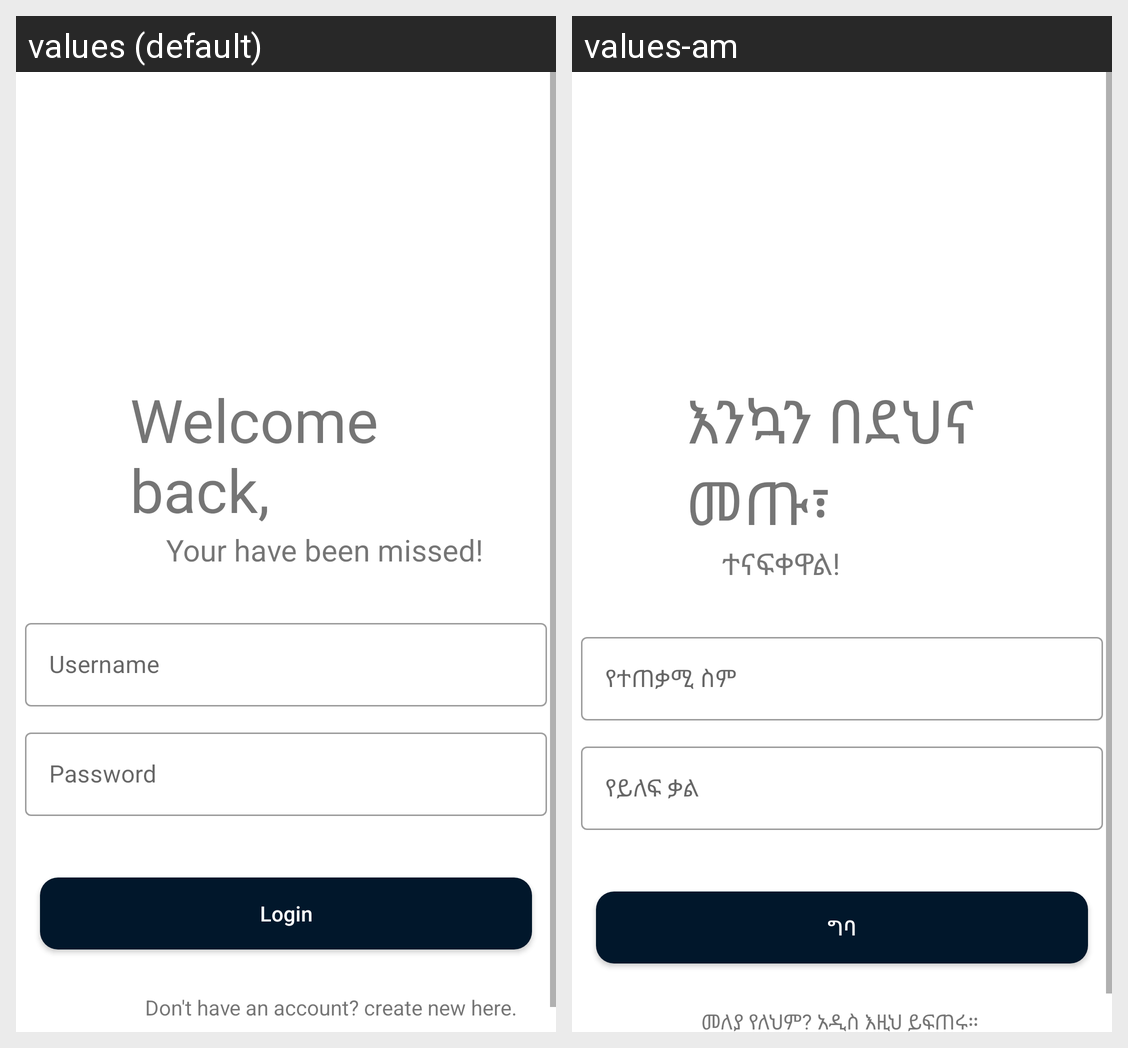

For this localized Android screen grid, give each drawn string resource with its value in every locale shown.
Android screen res/layout/activity_login.xml rendered under 2 locales, left to right: values (default), values-am. Device: Nexus 5 (rendered at 1080×1920; each locale shown at half size, 540×960, under a caption strip naming it); theme Theme.HomeRental.
Strings drawn on this screen, with the default value and each locale's value (text and hints the layout hard-codes, and strings that could not be matched under every locale, appear in the picture but are not listed):

welcome
  values: Welcome back,
  values-am: እንኳን በደህና መጡ፣

missed
  values: Your have been missed!
  values-am: ተናፍቀዋል!

username
  values: Username
  values-am: የተጠቃሚ ስም

password
  values: Password
  values-am: የይለፍ ቃል

login
  values: Login
  values-am: ግባ

createAcc
  values: Don't have an account? create new here.
  values-am: መለያ የለህም? አዲስ እዚህ ይፍጠሩ።
